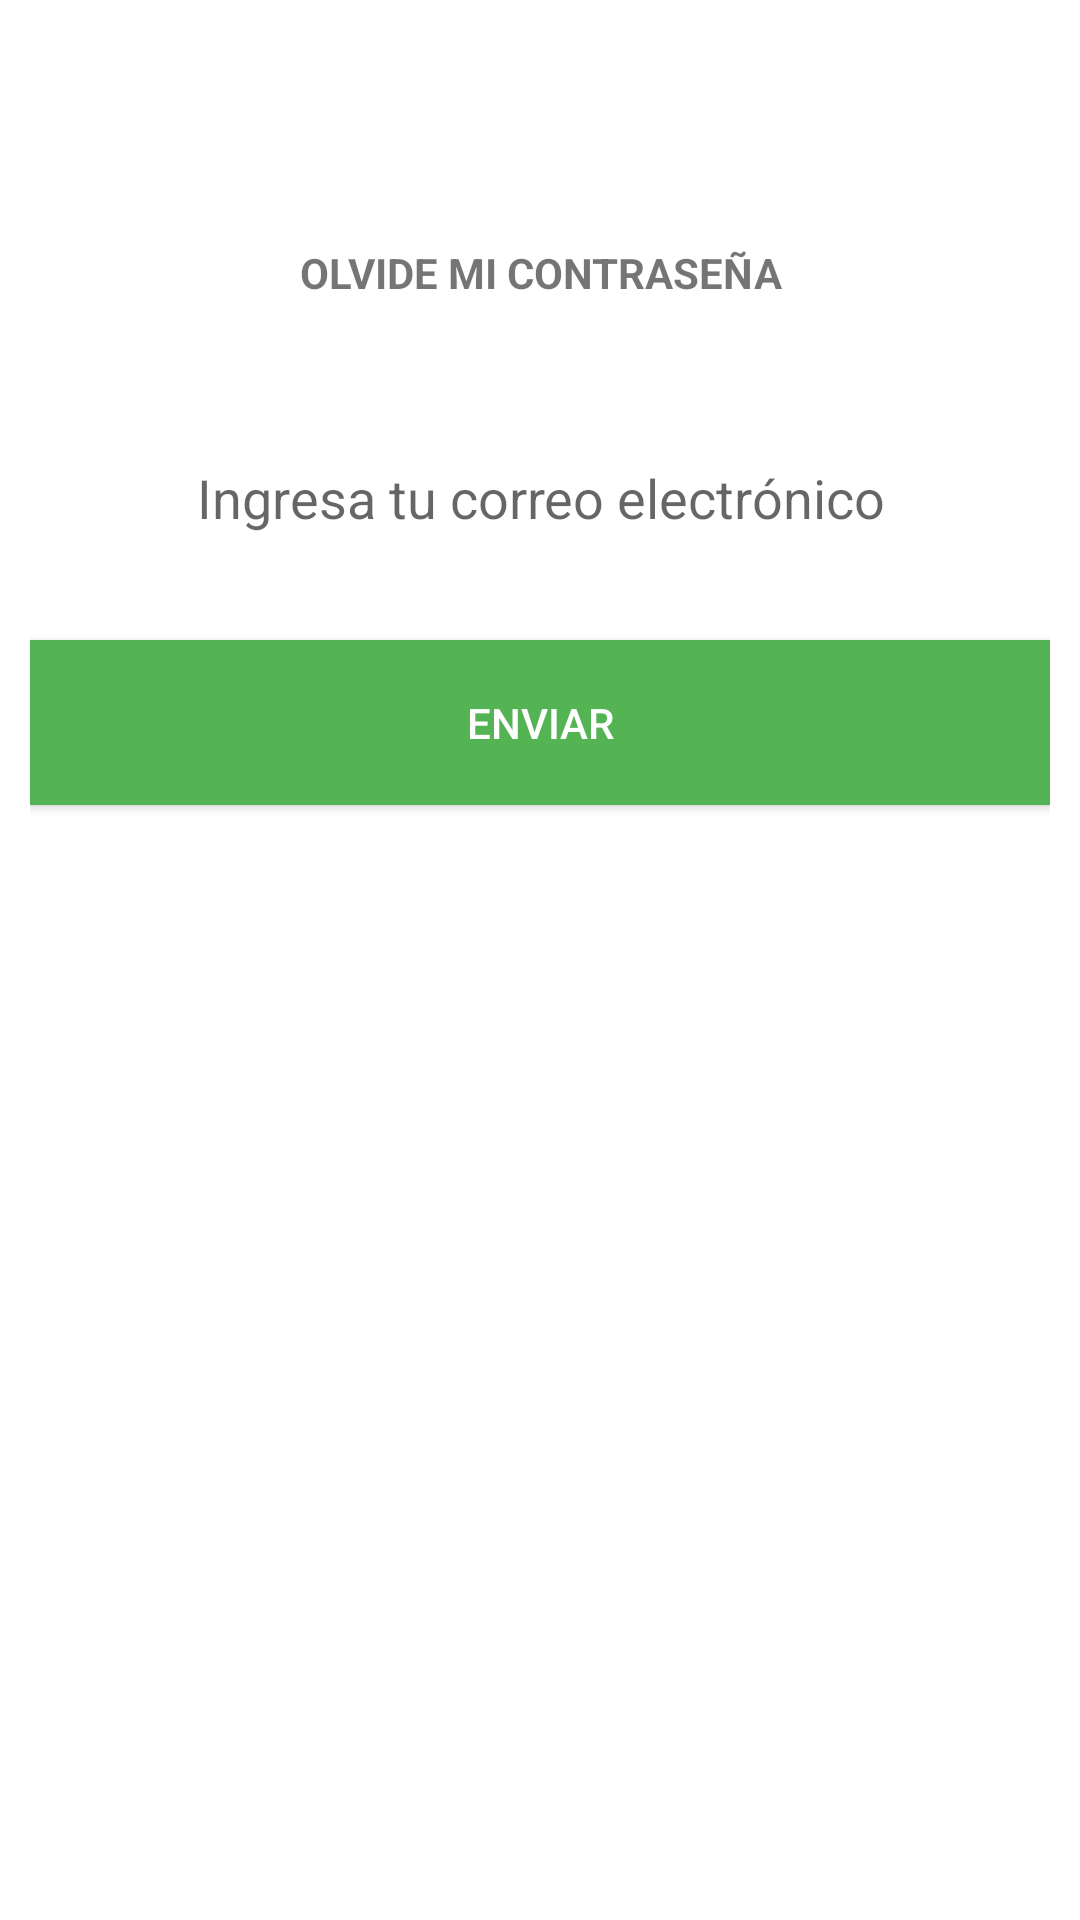

Android layout source for this screen:
<!-- AndroidManifest.xml: application theme AppTheme -->
<!-- res/layout/olvidar_password_layout.xml -->
<?xml version="1.0" encoding="utf-8"?>
<LinearLayout xmlns:android="http://schemas.android.com/apk/res/android"
    xmlns:app="http://schemas.android.com/apk/res-auto"
    android:orientation="vertical"
    android:layout_width="match_parent"
    android:layout_height="match_parent">

    <android.support.design.widget.AppBarLayout
        android:layout_width="match_parent"
        android:layout_height="wrap_content"
        android:theme="@style/AppTheme.AppBarOverlay">

        <android.support.v7.widget.Toolbar
            android:id="@+id/toolbar_olvidarpassword"
            android:layout_width="match_parent"
            android:layout_height="?attr/actionBarSize"
            app:layout_scrollFlags="scroll|enterAlways"
            app:popupTheme="@style/AppTheme.PopupOverlay"
            app:theme="@style/ToolbarColoredBackArrow" />
    </android.support.design.widget.AppBarLayout>

    <include layout="@layout/content_olvidar_password"/>

</LinearLayout>
<!-- res/layout/content_olvidar_password.xml (included above) -->
<?xml version="1.0" encoding="utf-8"?>
<LinearLayout xmlns:android="http://schemas.android.com/apk/res/android"
    android:layout_width="match_parent"
    android:layout_height="match_parent"
    android:background="@color/blanco"
    android:orientation="vertical">

    <LinearLayout
        android:layout_width="match_parent"
        android:layout_height="70dp"
        android:gravity="center">
        <TextView
            android:textStyle="bold"
            android:id="@+id/olvidePassword"
            android:layout_width="match_parent"
            android:layout_height="wrap_content"
            android:text="OLVIDE MI CONTRASEÑA"
            android:textAlignment="center" />
    </LinearLayout>

    <LinearLayout
        android:layout_width="match_parent"
        android:layout_height="80dp"
        android:background="@color/blanco"
        android:gravity="center"
        android:paddingLeft="10dp"
        android:paddingRight="10dp">

        <EditText
            android:layout_width="match_parent"
            android:layout_height="wrap_content"
            android:background="@drawable/edit_text_costum"
            android:hint="@string/app_hint_ingresa_correo"
            android:inputType="textEmailAddress"
            android:textAlignment="center"
            android:textColorLink="@color/colorAccent" />
    </LinearLayout>

    <LinearLayout
        android:gravity="center"
        android:layout_width="match_parent"
        android:layout_height="70dp"
        android:background="@color/blanco"
        android:paddingLeft="10dp"
        android:paddingRight="10dp">

        <Button
            android:textColor="@color/blanco"
            android:background="@color/verde"
            android:layout_width="match_parent"
            android:layout_height="55dp"
            android:text="ENVIAR" />

    </LinearLayout>
</LinearLayout>
<!-- resources referenced by this layout -->
<resources>
  <color name="blanco">#FFFFFF</color>
  <color name="colorAccent">#FF4081</color>
  <color name="verde">#54b453</color>
  <string name="app_hint_ingresa_correo">Ingresa tu correo electrónico</string>
  <style name="AppTheme.AppBarOverlay" parent="ThemeOverlay.AppCompat.Dark.ActionBar" />
  <style name="AppTheme.PopupOverlay" parent="ThemeOverlay.AppCompat.Dark.ActionBar" />
  <style name="ToolbarColoredBackArrow" parent="AppTheme">
          <item name="android:textColorSecondary">@color/negro</item>
          <item name="android:textColorPrimary">@color/negro</item>
          <item name="android:titleTextColor">@color/negro</item>
  
      </style>
  <style name="AppTheme" parent="Theme.AppCompat.Light.DarkActionBar">
          
          <item name="colorPrimary">@color/colorPrimary</item>
          <item name="colorPrimaryDark">@color/blanco</item>
          <item name="colorAccent">@color/colorAccent</item>
          <item name="android:windowLightStatusBar">true</item>
      </style>
  <color name="negro">#000000</color>
  <color name="colorPrimary">#3F51B5</color>
</resources>
